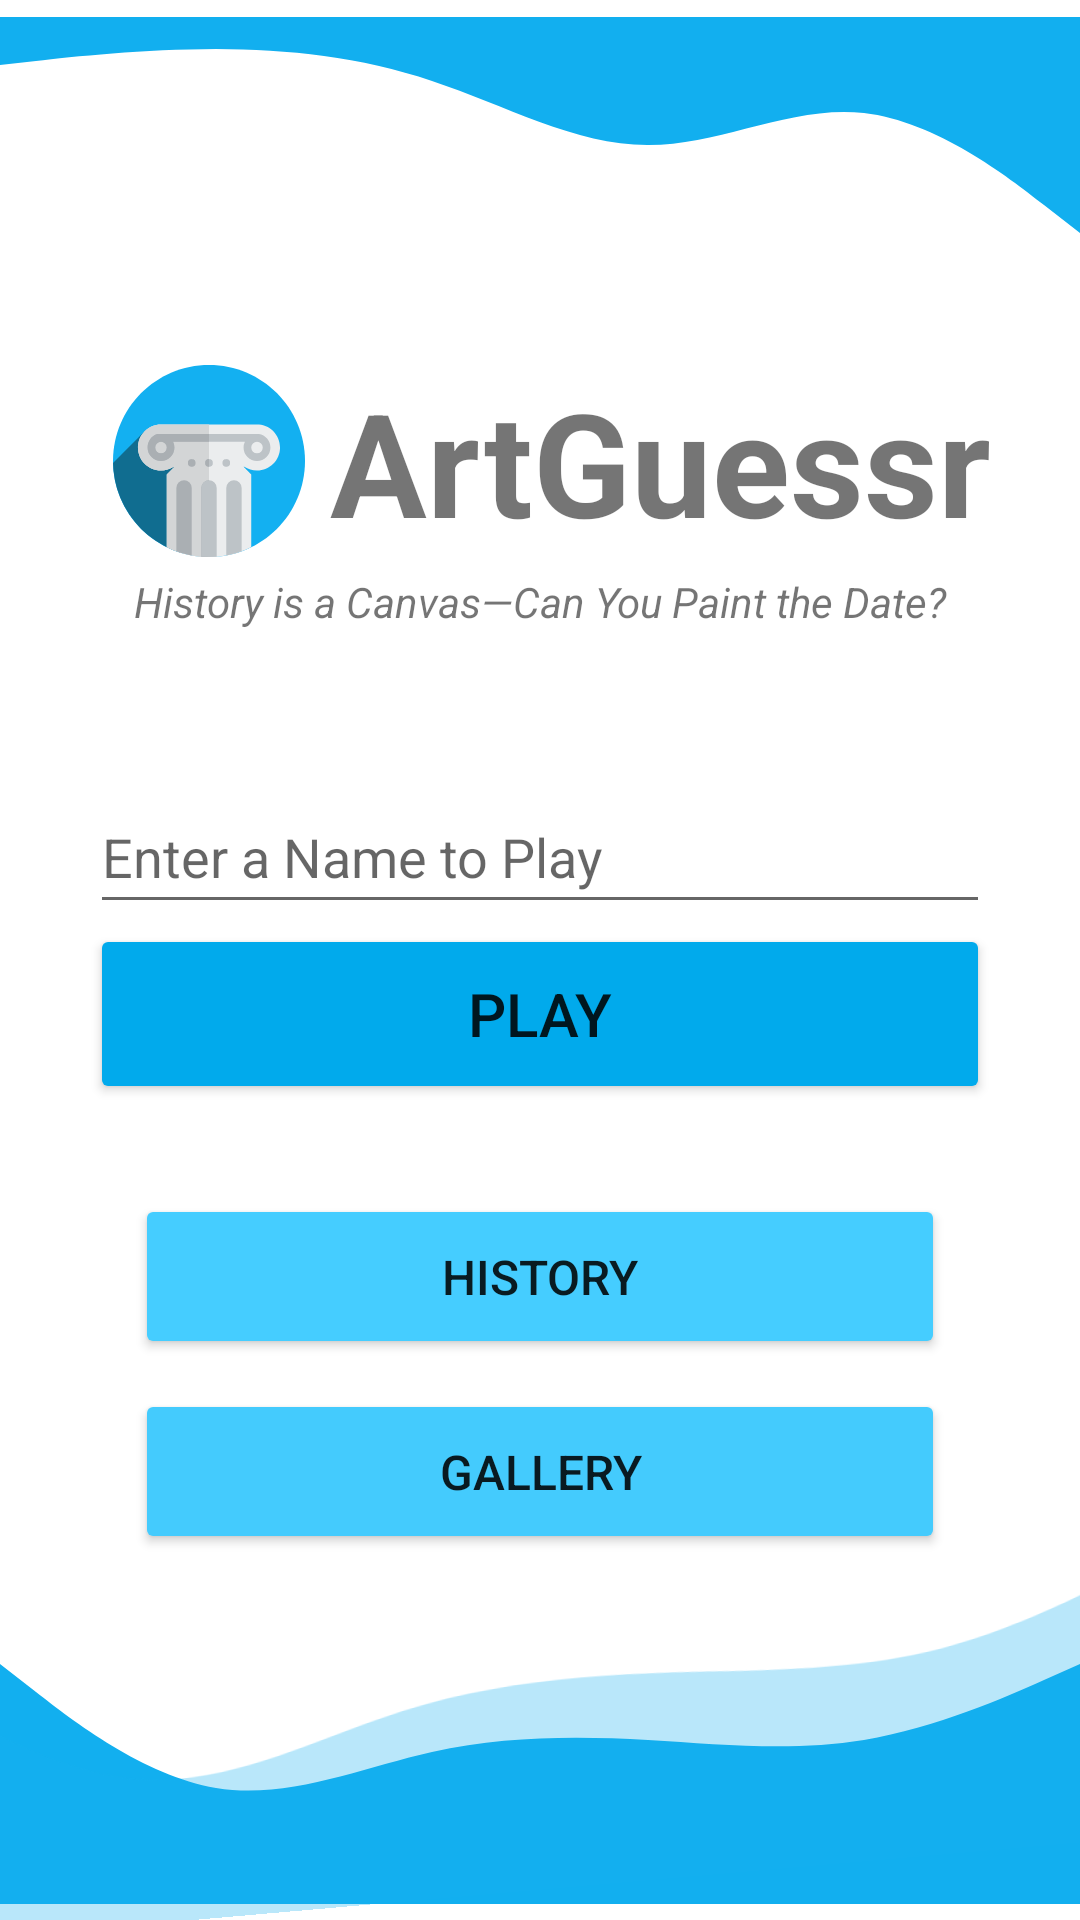

This screen was rendered from an Android layout file. Write that file and the resources it references.
<!-- AndroidManifest.xml: application theme Theme.Androidasm1 -->
<!-- res/layout/activity_main.xml -->
<?xml version="1.0" encoding="utf-8"?>
<androidx.constraintlayout.widget.ConstraintLayout xmlns:android="http://schemas.android.com/apk/res/android"
    xmlns:app="http://schemas.android.com/apk/res-auto"
    xmlns:tools="http://schemas.android.com/tools"
    android:id="@+id/subtitleText"
    android:layout_width="match_parent"
    android:layout_height="match_parent"
    tools:context=".activities.MainActivity">

    <ImageView
        android:id="@+id/imageView5"
        android:layout_width="wrap_content"
        android:layout_height="wrap_content"
        android:layout_marginTop="-115dp"
        app:layout_constraintEnd_toEndOf="parent"
        app:layout_constraintHorizontal_bias="0.0"
        app:layout_constraintStart_toStartOf="parent"
        app:layout_constraintTop_toTopOf="parent"
        app:srcCompat="@drawable/wave" />

    <ImageView
        android:id="@+id/imageView6"
        android:layout_width="wrap_content"
        android:layout_height="wrap_content"
        android:layout_marginBottom="-115dp"
        app:layout_constraintBottom_toBottomOf="parent"
        app:layout_constraintEnd_toEndOf="parent"
        app:layout_constraintStart_toStartOf="parent"
        app:srcCompat="@drawable/wave_1_" />

    <ImageView
        android:id="@+id/imageView7"
        android:layout_width="450dp"
        android:layout_height="wrap_content"
        android:layout_marginBottom="-100dp"
        android:alpha="0.3"
        android:rotation="-5"
        app:layout_constraintBottom_toBottomOf="parent"
        app:layout_constraintEnd_toEndOf="parent"
        app:layout_constraintStart_toStartOf="parent"
        app:srcCompat="@drawable/wave_1_" />

    <LinearLayout
        android:id="@+id/linearLayout"
        android:layout_width="match_parent"
        android:layout_height="match_parent"
        android:layout_margin="16dp"
        android:gravity="center"
        android:orientation="vertical"
        app:flow_horizontalAlign="center"
        app:flow_verticalAlign="center"
        app:layout_constraintTop_toTopOf="parent"
        tools:layout_editor_absoluteX="16dp">

        <LinearLayout
            android:layout_width="wrap_content"
            android:layout_height="wrap_content"
            android:orientation="horizontal">

            <ImageView
                android:id="@+id/imageView4"
                android:layout_width="80dp"
                android:layout_height="64dp"
                android:layout_weight="1"
                app:srcCompat="@drawable/art_svgrepo_com" />

            <TextView
                android:id="@+id/titleText"
                android:layout_width="wrap_content"
                android:layout_height="wrap_content"
                android:text="ArtGuessr"
                android:textAlignment="viewEnd"
                android:textSize="48sp"
                android:textStyle="bold" />
        </LinearLayout>

        <Space
            android:layout_width="match_parent"
            android:layout_height="5dp" />

        <TextView
            android:id="@+id/textView3"
            android:layout_width="match_parent"
            android:layout_height="wrap_content"
            android:text="History is a Canvas—Can You Paint the Date?"
            android:textAlignment="center"
            android:textStyle="italic" />

        <Space
            android:layout_width="match_parent"
            android:layout_height="50dp" />

        <EditText
            android:id="@+id/playerNameInput"
            android:layout_width="300dp"
            android:layout_height="48dp"
            android:ems="10"
            android:hint="Enter a Name to Play"
            android:inputType="text" />

        <Button
            android:id="@+id/playButton"
            android:layout_width="300dp"
            android:layout_height="60dp"
            android:backgroundTint="#01AAEC"
            android:text="Play"
            android:textSize="20sp"
            app:icon="@drawable/play_button_svgrepo_com"
            app:iconSize="24dp" />

        <Space
            android:layout_width="match_parent"
            android:layout_height="30dp" />

        <Button
            android:id="@+id/historyButton"
            android:layout_width="270dp"
            android:layout_height="55dp"
            android:backgroundTint="#45CDFF"
            android:text="history"
            android:textSize="16sp"
            app:icon="@drawable/baseline_collections_bookmark_24"
            app:iconSize="24dp" />

        <Space
            android:layout_width="match_parent"
            android:layout_height="10dp" />

        <Button
            android:id="@+id/galleryButton"
            android:layout_width="270dp"
            android:layout_height="55dp"
            android:backgroundTint="#44CBFD"
            android:text="Gallery"
            android:textSize="16sp"
            app:icon="@drawable/baseline_image_24"
            app:iconSize="24dp" />

    </LinearLayout>

</androidx.constraintlayout.widget.ConstraintLayout>
<!-- resources referenced by this layout -->
<resources>
  <!-- drawable art_svgrepo_com: vector/xml drawable (drawable, 2529 chars, omitted) -->
  <!-- drawable play_button_svgrepo_com (drawable) -->
  <vector xmlns:android="http://schemas.android.com/apk/res/android"
      android:width="800dp"
      android:height="800dp"
      android:viewportWidth="408.22"
      android:viewportHeight="408.22">
    <path
        android:pathData="M204.11,0C91.39,0 0,91.39 0,204.11c0,112.72 91.39,204.11 204.11,204.11c112.73,0 204.11,-91.39 204.11,-204.11C408.22,91.39 316.84,0 204.11,0zM286.55,229.97l-126.37,72.47c-17,9.75 -30.78,1.76 -30.78,-17.83V140.01c0,-19.6 13.78,-27.58 30.78,-17.83l126.37,72.47C303.55,204.4 303.55,220.22 286.55,229.97z"
        android:fillColor="#000000"/>
  </vector>
  <!-- drawable wave (drawable) -->
  <vector xmlns:android="http://schemas.android.com/apk/res/android"
      android:width="1440dp"
      android:height="320dp"
      android:viewportWidth="1440"
      android:viewportHeight="320">
    <path
        android:pathData="M0,64L48,58.7C96,53 192,43 288,42.7C384,43 480,53 576,85.3C672,117 768,171 864,170.7C960,171 1056,117 1152,128C1248,139 1344,213 1392,250.7L1440,288L1440,0L1392,0C1344,0 1248,0 1152,0C1056,0 960,0 864,0C768,0 672,0 576,0C480,0 384,0 288,0C192,0 96,0 48,0L0,0Z"
        android:fillColor="@color/primary"/>
  </vector>
  <!-- drawable wave_1_ (drawable) -->
  <vector xmlns:android="http://schemas.android.com/apk/res/android"
      android:width="1440dp"
      android:height="320dp"
      android:viewportWidth="1440"
      android:viewportHeight="320">
    <path
        android:pathData="M0,0L48,37.3C96,75 192,149 288,165.3C384,181 480,139 576,117.3C672,96 768,96 864,101.3C960,107 1056,117 1152,101.3C1248,85 1344,43 1392,21.3L1440,0L1440,320L1392,320C1344,320 1248,320 1152,320C1056,320 960,320 864,320C768,320 672,320 576,320C480,320 384,320 288,320C192,320 96,320 48,320L0,320Z"
        android:fillColor="@color/primary"/>
  </vector>
  <style name="Theme.Androidasm1" parent="Theme.MaterialComponents.DayNight.NoActionBar">
          
          <item name="colorPrimary">@color/primary</item>
          <item name="colorPrimaryVariant">@color/primary</item>
          <item name="colorOnPrimary">@color/white</item>
          
          <item name="colorSecondary">#01DBD0</item>
          <item name="colorSecondaryVariant">#01DBD0</item>
          <item name="colorOnSecondary">@color/black</item>
          
          <item name="android:statusBarColor">?attr/colorPrimaryVariant</item>
          
      </style>
  <color name="primary">#12AFEF</color>
  <color name="white">#FFFFFFFF</color>
  <color name="black">#FF000000</color>
</resources>
